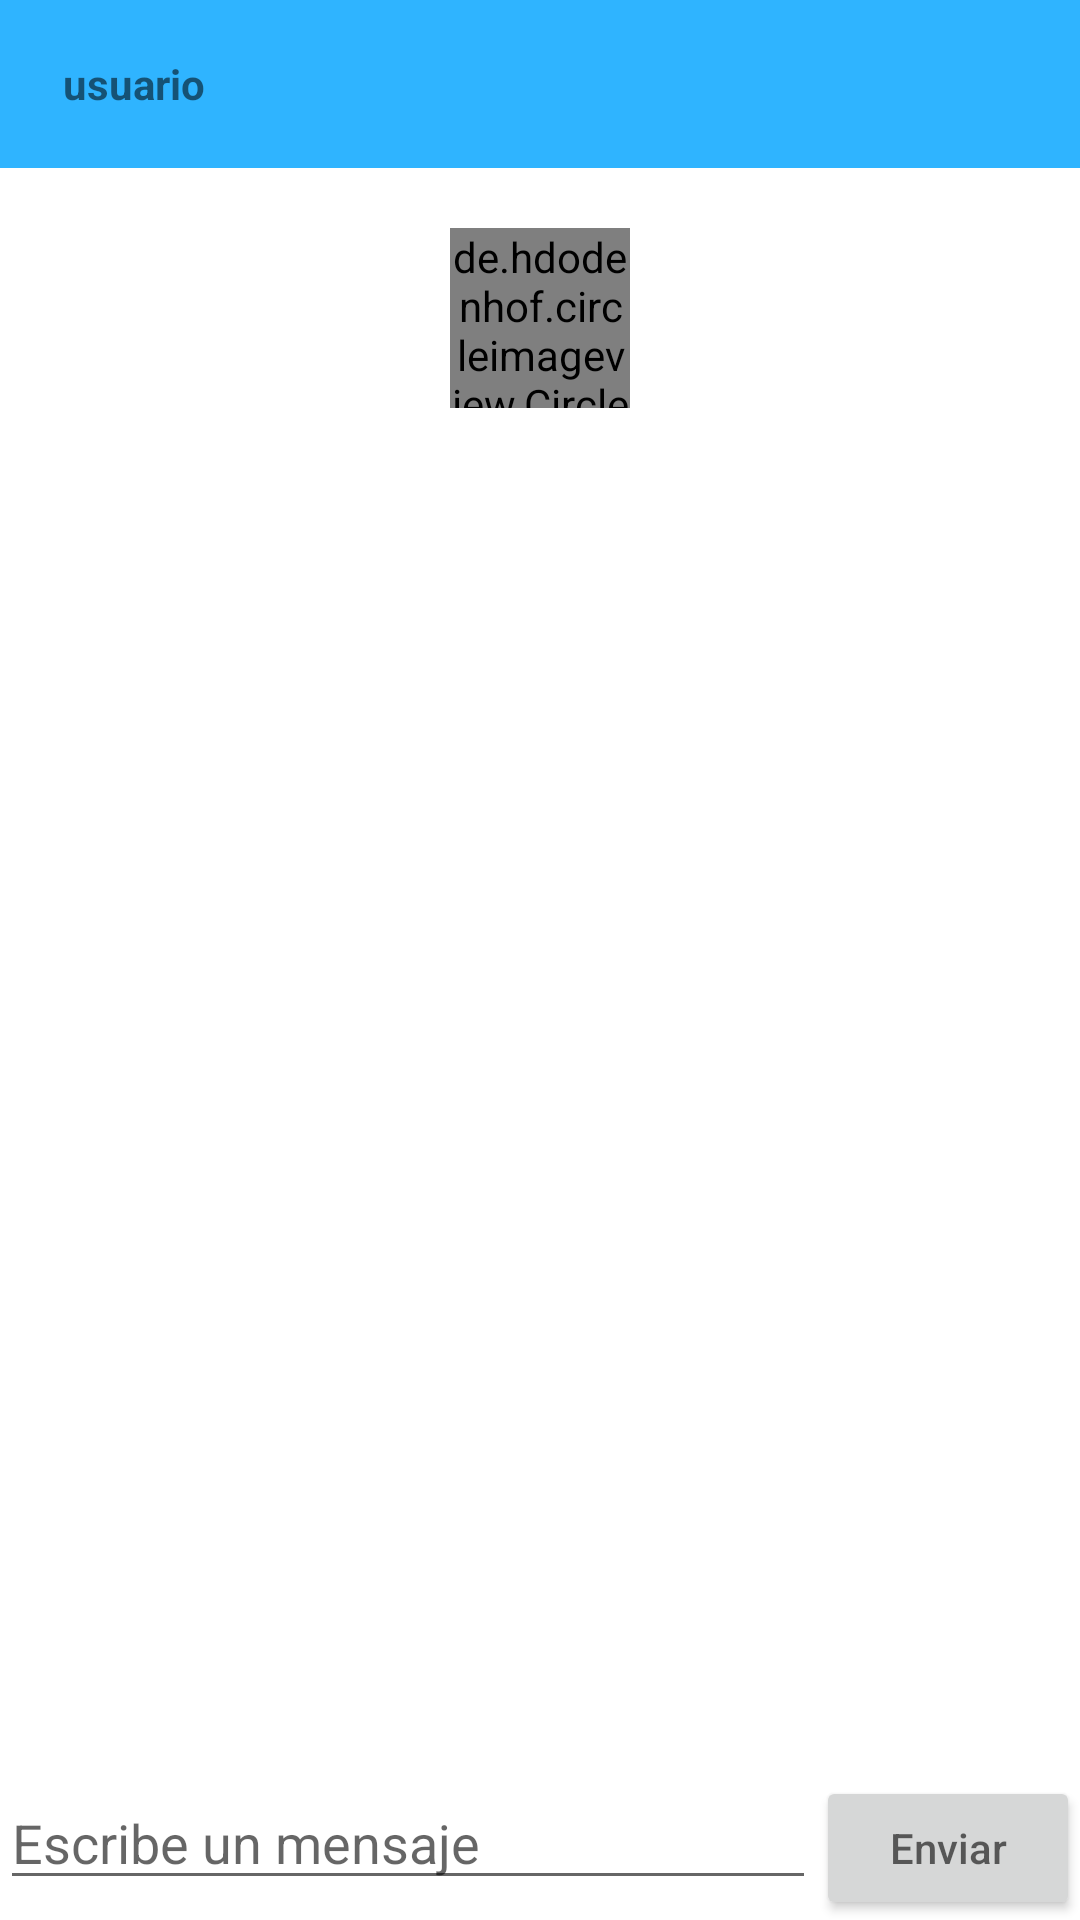

This screen was rendered from an Android layout file. Write that file and the resources it references.
<!-- AndroidManifest.xml: application theme AppTheme -->
<!-- res/layout/activity_chat.xml -->
<?xml version="1.0" encoding="utf-8"?>
<LinearLayout
    xmlns:android="http://schemas.android.com/apk/res/android"
    xmlns:app="http://schemas.android.com/apk/res-auto"
    xmlns:tools="http://schemas.android.com/tools"
    android:layout_width="match_parent"
    android:orientation="vertical"
    android:layout_height="match_parent"
    tools:context=".Acitity.ChatActivity">

    <com.google.android.material.appbar.AppBarLayout
        android:id="@+id/appBar"
        android:layout_width="match_parent"
        android:layout_height="wrap_content"
        android:background="@color/colorBlue"
        app:layout_constraintEnd_toEndOf="parent"
        app:layout_constraintStart_toStartOf="parent"
        app:layout_constraintTop_toTopOf="parent">
        <androidx.appcompat.widget.Toolbar
            android:id="@+id/toolbarchat"
            android:layout_width="match_parent"
            android:layout_height="wrap_content"
            app:navigationIcon="@drawable/ic_back"
            app:titleTextAppearance="@style/ToolbarTextAppearance" >

            <TextView
                android:layout_width="match_parent"
                android:layout_height="wrap_content"
                android:text="usuario"
                android:id="@+id/usuariochatid"
                android:paddingLeft="5dp"
                android:layout_marginRight="25dp"
                android:textStyle="bold"
                />

        </androidx.appcompat.widget.Toolbar>
    </com.google.android.material.appbar.AppBarLayout>


    <LinearLayout
        android:layout_width="match_parent"
        android:layout_height="100dp"
        android:orientation="vertical"
        android:gravity="center"
        android:background="@color/blanco">

        <de.hdodenhof.circleimageview.CircleImageView
            android:id="@+id/imageusuarioid"
            android:layout_width="60sp"
            android:layout_height="60sp"
            android:src="@drawable/default_profile_image"
            />




    </LinearLayout>
    <androidx.recyclerview.widget.RecyclerView
        android:id="@+id/rvMensajes"
        android:layout_width="match_parent"
        android:layout_height="wrap_content"
        android:layout_weight="1"
        android:padding="5dp">
    </androidx.recyclerview.widget.RecyclerView>

    <LinearLayout
        android:layout_width="match_parent"
        android:layout_height="wrap_content"
        android:orientation="horizontal">
        
        <EditText
            android:id="@+id/txtMensaje"
            android:layout_width="match_parent"
            android:layout_height="wrap_content"
            android:hint="Escribe un mensaje"
            android:layout_weight="1"/>

        <Button
            android:id="@+id/btnEnviar"
            android:layout_width="wrap_content"
            android:layout_height="wrap_content"
            android:hint="Enviar"/>
    </LinearLayout>

</LinearLayout>
<!-- resources referenced by this layout -->
<resources>
  <color name="blanco">#FFFFFF</color>
  <color name="colorBlue">#2FB4FF</color>
  <style name="ToolbarTextAppearance">
          <item name="android:fontFamily">@font/quicksand_medium</item>
  
      </style>
  <style name="AppTheme" parent="Theme.MaterialComponents.Light.NoActionBar">
          
          <item name="colorPrimary">@color/colorPrimary</item>
          <item name="colorPrimaryDark">@color/colorPrimaryDark</item>
          <item name="colorAccent">@color/colorAccent</item>
      </style>
  <color name="colorPrimary">#6200EE</color>
  <color name="colorPrimaryDark">#3700B3</color>
  <color name="colorAccent">#03DAC5</color>
</resources>
